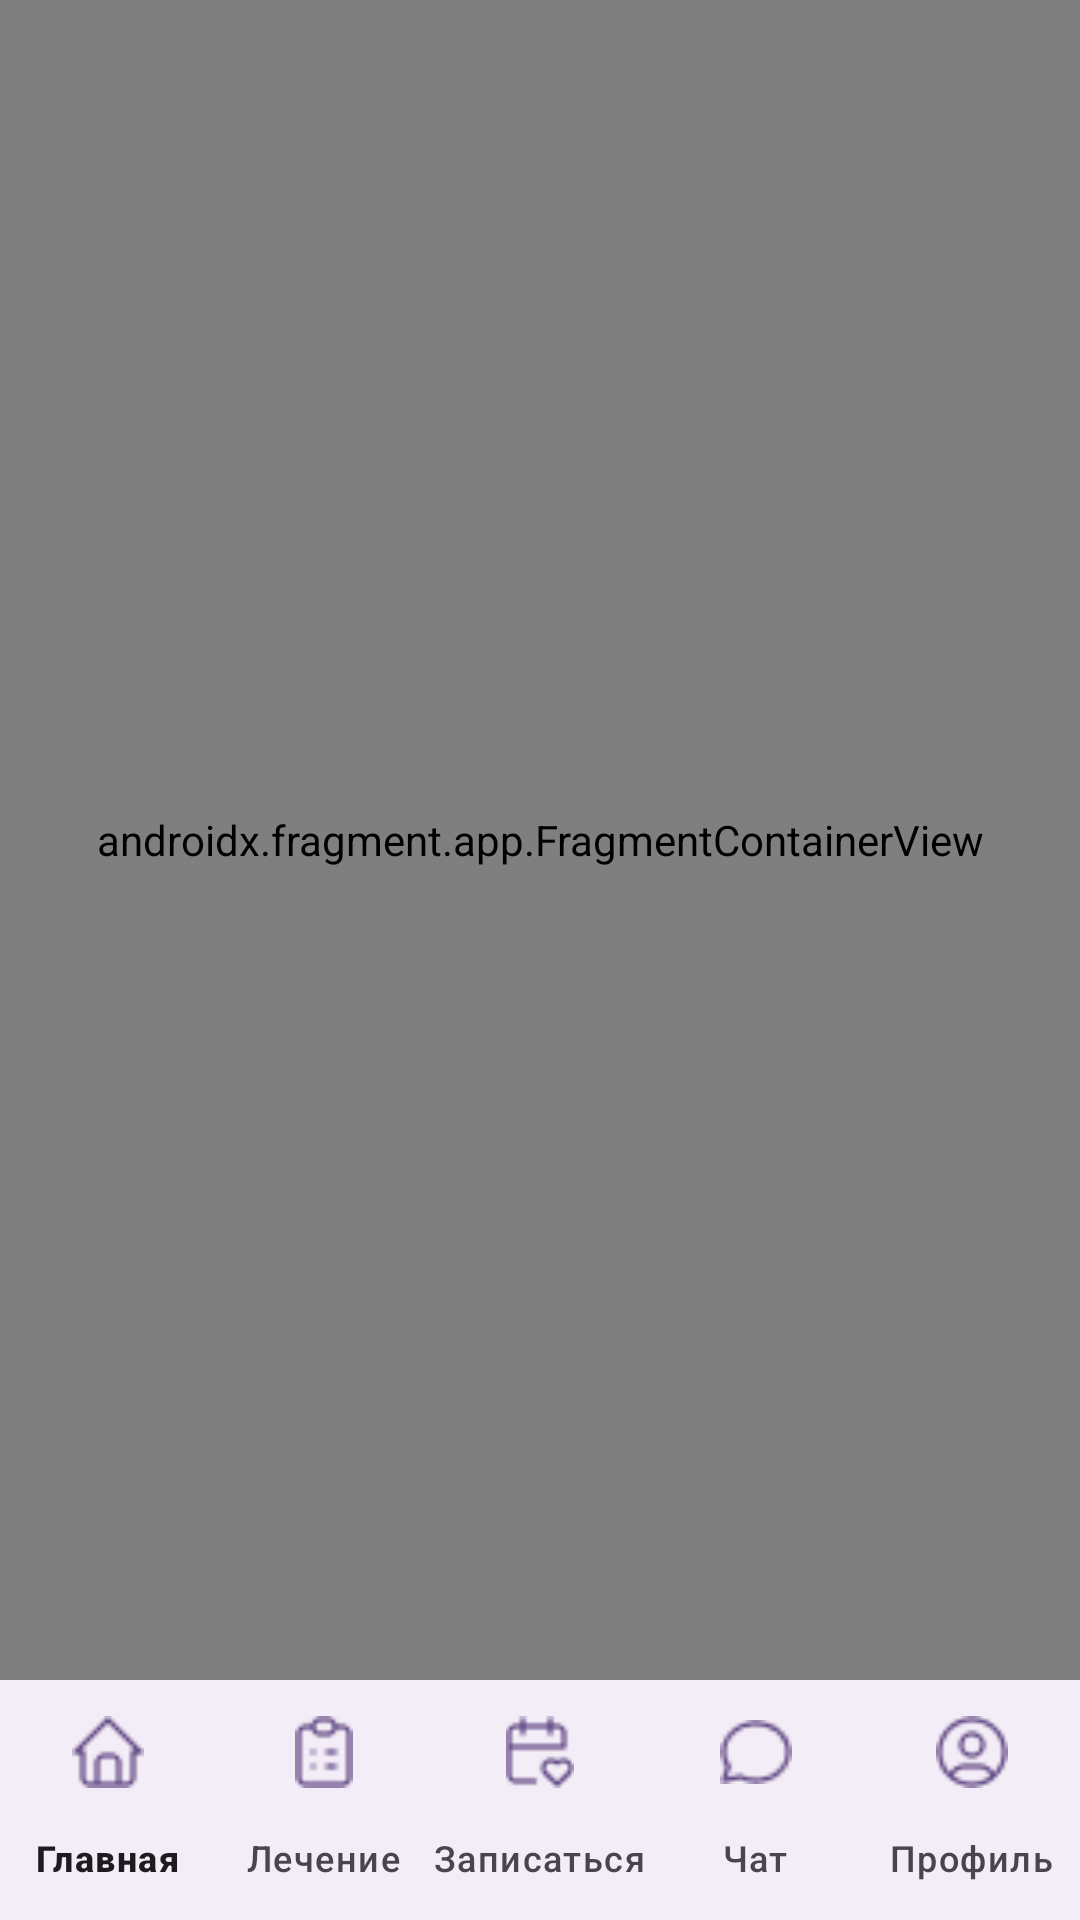

Produce the Android XML layout that renders to this screen, including the resource entries it uses.
<!-- AndroidManifest.xml: application theme Theme.VeterinaryClinic -->
<!-- res/layout/activity_main.xml -->
<?xml version="1.0" encoding="utf-8"?>
<androidx.constraintlayout.widget.ConstraintLayout xmlns:android="http://schemas.android.com/apk/res/android"
    xmlns:app="http://schemas.android.com/apk/res-auto"
    xmlns:tools="http://schemas.android.com/tools"
    android:id="@+id/main"
    android:layout_width="match_parent"
    android:layout_height="match_parent"
    tools:context=".presentation.views.MainActivity">


    <androidx.fragment.app.FragmentContainerView
        android:id="@+id/nav_host_activity_main"
        android:name="androidx.navigation.fragment.NavHostFragment"
        android:layout_width="match_parent"
        android:layout_height="0dp"
        app:defaultNavHost="true"
        app:layout_constraintBottom_toTopOf="@+id/nav_view"
        app:layout_constraintEnd_toEndOf="parent"
        app:layout_constraintHorizontal_bias="0.0"
        app:layout_constraintStart_toStartOf="parent"
        app:layout_constraintTop_toTopOf="parent"
        app:layout_constraintVertical_bias="0.0"
        app:navGraph="@navigation/nav_graph" />


    <com.google.android.material.bottomnavigation.BottomNavigationView
        android:id="@+id/nav_view"
        android:layout_width="0dp"
        android:layout_height="wrap_content"
        android:layout_marginStart="0dp"
        android:layout_marginEnd="0dp"
        app:labelVisibilityMode="labeled"
        app:itemIconTint="@color/icon_color"
        app:layout_constraintBottom_toBottomOf="parent"
        app:layout_constraintLeft_toLeftOf="parent"
        app:layout_constraintRight_toRightOf="parent"
        app:menu="@menu/bottom_nav_menu" />
</androidx.constraintlayout.widget.ConstraintLayout>
<!-- resources referenced by this layout -->
<resources>
  <color name="icon_color">#5D4381</color>
  <style name="Theme.VeterinaryClinic" parent="Base.Theme.VeterinaryClinic">
          <item name="background">@color/background</item>
  
      </style>
  <style name="Base.Theme.VeterinaryClinic" parent="Theme.Material3.Light.NoActionBar">
      </style>
  <color name="background">#C1A7E4</color>
</resources>
